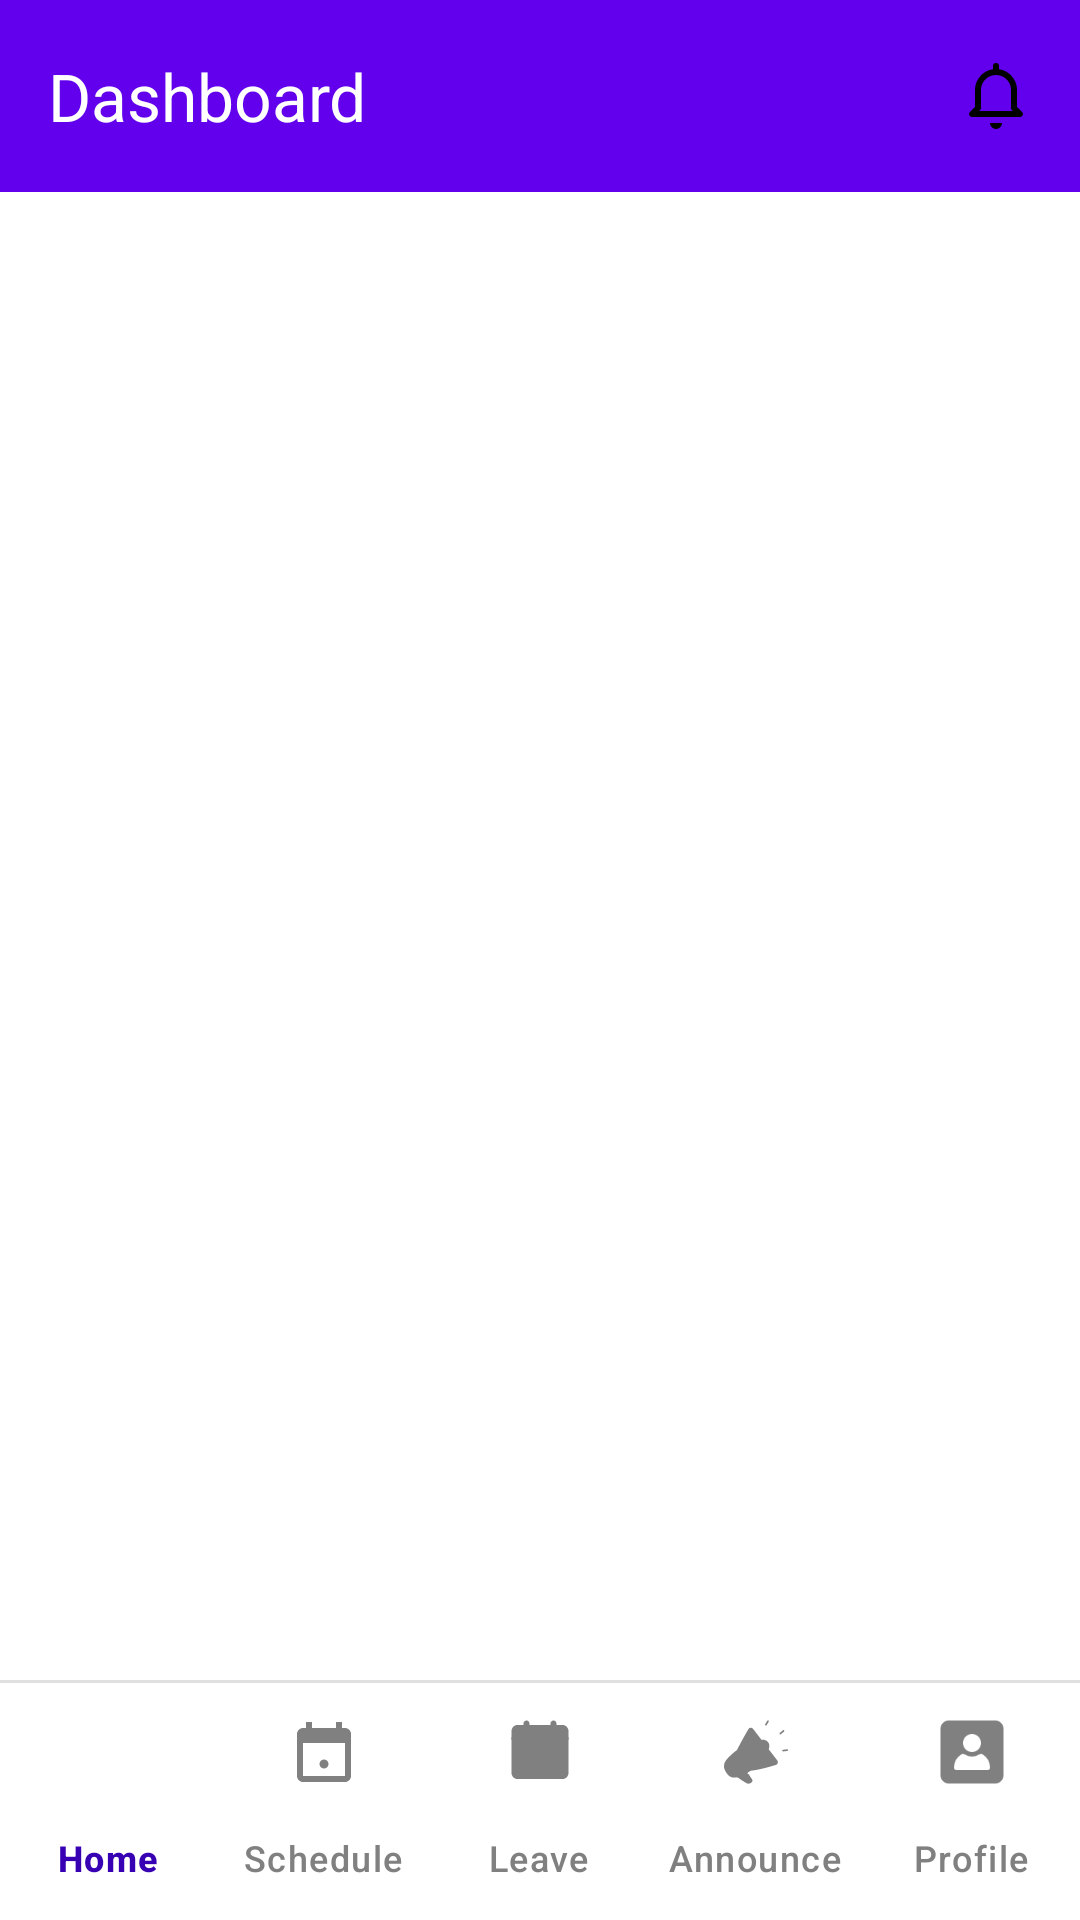

The Android layout XML behind this screen, and the referenced resources:
<!-- AndroidManifest.xml: application theme AppTheme -->
<!-- res/layout/activity_teacher_dashboard.xml -->
<?xml version="1.0" encoding="utf-8"?>
<RelativeLayout
    xmlns:android="http://schemas.android.com/apk/res/android"
    xmlns:app="http://schemas.android.com/apk/res-auto"
    xmlns:tools="http://schemas.android.com/tools"
    android:layout_width="match_parent"
    android:layout_height="match_parent"
    android:background="@android:color/white"
    android:fitsSystemWindows="true"
    tools:context=".teacher.TeacherDashboardActivity">

    
    <com.google.android.material.appbar.MaterialToolbar
        android:id="@+id/toolbar"
        android:layout_width="match_parent"
        android:layout_height="?attr/actionBarSize"
        android:background="@color/my_app_primary"
        app:title="Dashboard"
        app:titleTextColor="@android:color/white"
        app:menu="@menu/dashboard_toolbar_menu_teacher" />

    
    <FrameLayout
        android:id="@+id/fragment_container"
        android:layout_width="match_parent"
        android:layout_height="match_parent"
        android:layout_below="@id/toolbar"
        android:layout_above="@id/bottom_navigation"/>

    
    <com.google.android.material.bottomnavigation.BottomNavigationView
        android:id="@+id/bottom_navigation"
        android:layout_width="match_parent"
        android:layout_height="wrap_content"
        android:layout_alignParentBottom="true"
        android:background="@drawable/bottom_nav_background"
        app:itemIconTint="@color/bottom_nav_icon_color"
        app:itemTextColor="@color/bottom_nav_icon_color"
        app:labelVisibilityMode="labeled"
        app:menu="@menu/teacher_bottom_nav_menu"
        tools:ignore="VisualLintBottomNav" />

</RelativeLayout>
<!-- resources referenced by this layout -->
<resources>
  <color name="my_app_primary" tools:ignore="DuplicateDefinition">#6200EE</color>
  <!-- drawable bottom_nav_background (drawable) -->
  <?xml version="1.0" encoding="utf-8"?>
  <layer-list xmlns:android="http://schemas.android.com/apk/res/android">
      
      <item
          android:left="-2dp"
          android:right="-2dp"
          android:bottom="-2dp">
          <shape>
              <solid android:color="@android:color/transparent" />
              <stroke
                  android:width="1dp"
                  android:color="#E0E0E0" /> 
          </shape>
      </item>
      
      <item
          android:top="1dp">
          <shape>
              <solid android:color="@android:color/white" />
          </shape>
      </item>
  </layer-list>
  <style name="AppTheme" parent="Theme.Material3.Light.NoActionBar">
  
          
          <item name="colorPrimary">@color/my_app_primary</item>
          <item name="colorPrimaryContainer">@color/my_app_primary</item>
          <item name="colorOnPrimary">@android:color/white</item>
  
          
          <item name="android:statusBarColor">@color/my_app_primary</item>
          <item name="android:windowLightStatusBar">false</item>
  
          
          <item name="android:windowBackground">@android:color/white</item>
      </style>
</resources>
